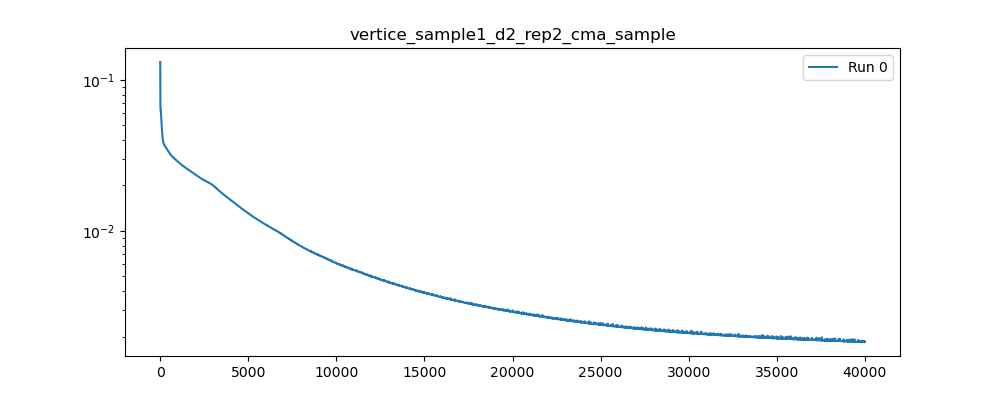

The table this chart was drawn from, first rows:
, 0
0, 0.1314
1, 0.1183
2, 0.1081
3, 0.1007
4, 0.09496
5, 0.09005
6, 0.08542
7, 0.08102
8, 0.07702
9, 0.0736
10, 0.07089
11, 0.06886
12, 0.06741
13, 0.06641
14, 0.06568
15, 0.06509
16, 0.06459
17, 0.06414
18, 0.06378
19, 0.06353
20, 0.0634
21, 0.06337
22, 0.0634
23, 0.06342
24, 0.06341
25, 0.06334
26, 0.06322
27, 0.06307
28, 0.06292
29, 0.06277
30, 0.06262
31, 0.06247
32, 0.0623
33, 0.0621
34, 0.06187
35, 0.06162
36, 0.06134
37, 0.06106
38, 0.06077
39, 0.06048
40, 0.0602
41, 0.05992
42, 0.05964
43, 0.05936
44, 0.05907
45, 0.05878
46, 0.0585
47, 0.05823
48, 0.05797
49, 0.05772
50, 0.05748
51, 0.05725
52, 0.05702
53, 0.05678
54, 0.05656
55, 0.05634
56, 0.05612
57, 0.05591
58, 0.0557
59, 0.05548
... 39,940 more rows
